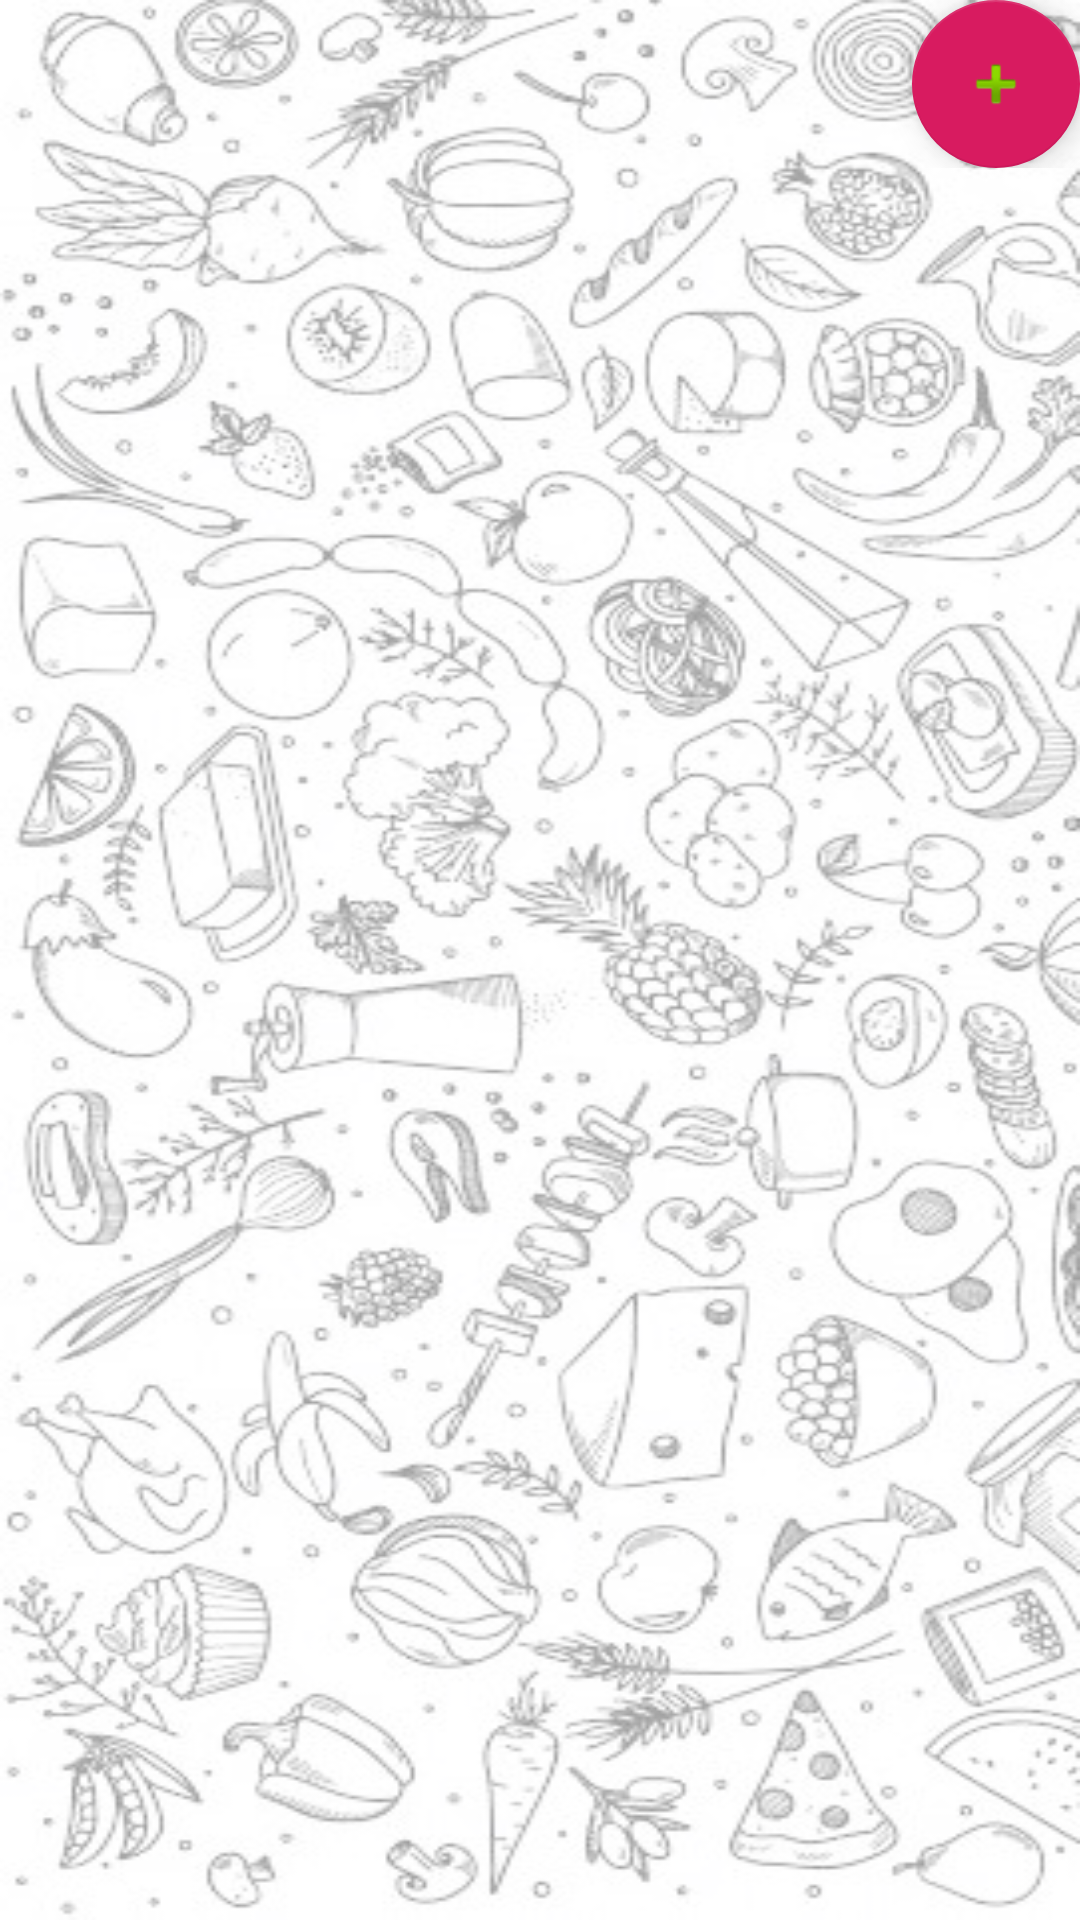

Reconstruct the res/layout file that produces this screen, plus the resources it refers to.
<!-- AndroidManifest.xml: application theme AppTheme -->
<!-- res/layout/activity_diet_planner.xml -->
<?xml version="1.0" encoding="utf-8"?>
<LinearLayout xmlns:android="http://schemas.android.com/apk/res/android"
    xmlns:app="http://schemas.android.com/apk/res-auto"
    xmlns:tools="http://schemas.android.com/tools"
    android:layout_width="match_parent"
    android:layout_height="match_parent"
    tools:context=".DietPlanner"
    android:orientation="vertical"
    android:background="@drawable/white_doodle">

    <ScrollView
        android:layout_width="match_parent"
        android:layout_height="match_parent">

        <LinearLayout
            android:layout_width="match_parent"
            android:layout_height="match_parent"
            android:orientation="vertical">

            <androidx.recyclerview.widget.RecyclerView
                android:id="@+id/plancards"
                android:layout_width="match_parent"
                android:layout_height="wrap_content">

            </androidx.recyclerview.widget.RecyclerView>

            <com.google.android.material.floatingactionbutton.FloatingActionButton
                android:id="@+id/addplan_btn"
                android:layout_width="wrap_content"
                android:layout_height="wrap_content"
                android:clickable="true"
                android:layout_gravity="right"
                app:srcCompat="@android:drawable/ic_input_add"/>


        </LinearLayout>

    </ScrollView>


</LinearLayout>
<!-- resources referenced by this layout -->
<resources>
  <!-- drawable white_doodle: jpg bitmap (drawable-v24, 74437 bytes) -->
  <style name="AppTheme" parent="Theme.AppCompat.Light.DarkActionBar">
          
          <item name="colorPrimary">#3C774A</item>
          <item name="colorPrimaryDark">@color/colorPrimaryDark</item>
          <item name="colorAccent">@color/colorAccent</item>
      </style>
  <color name="colorPrimaryDark">#00574B</color>
  <color name="colorAccent">#D81B60</color>
</resources>
